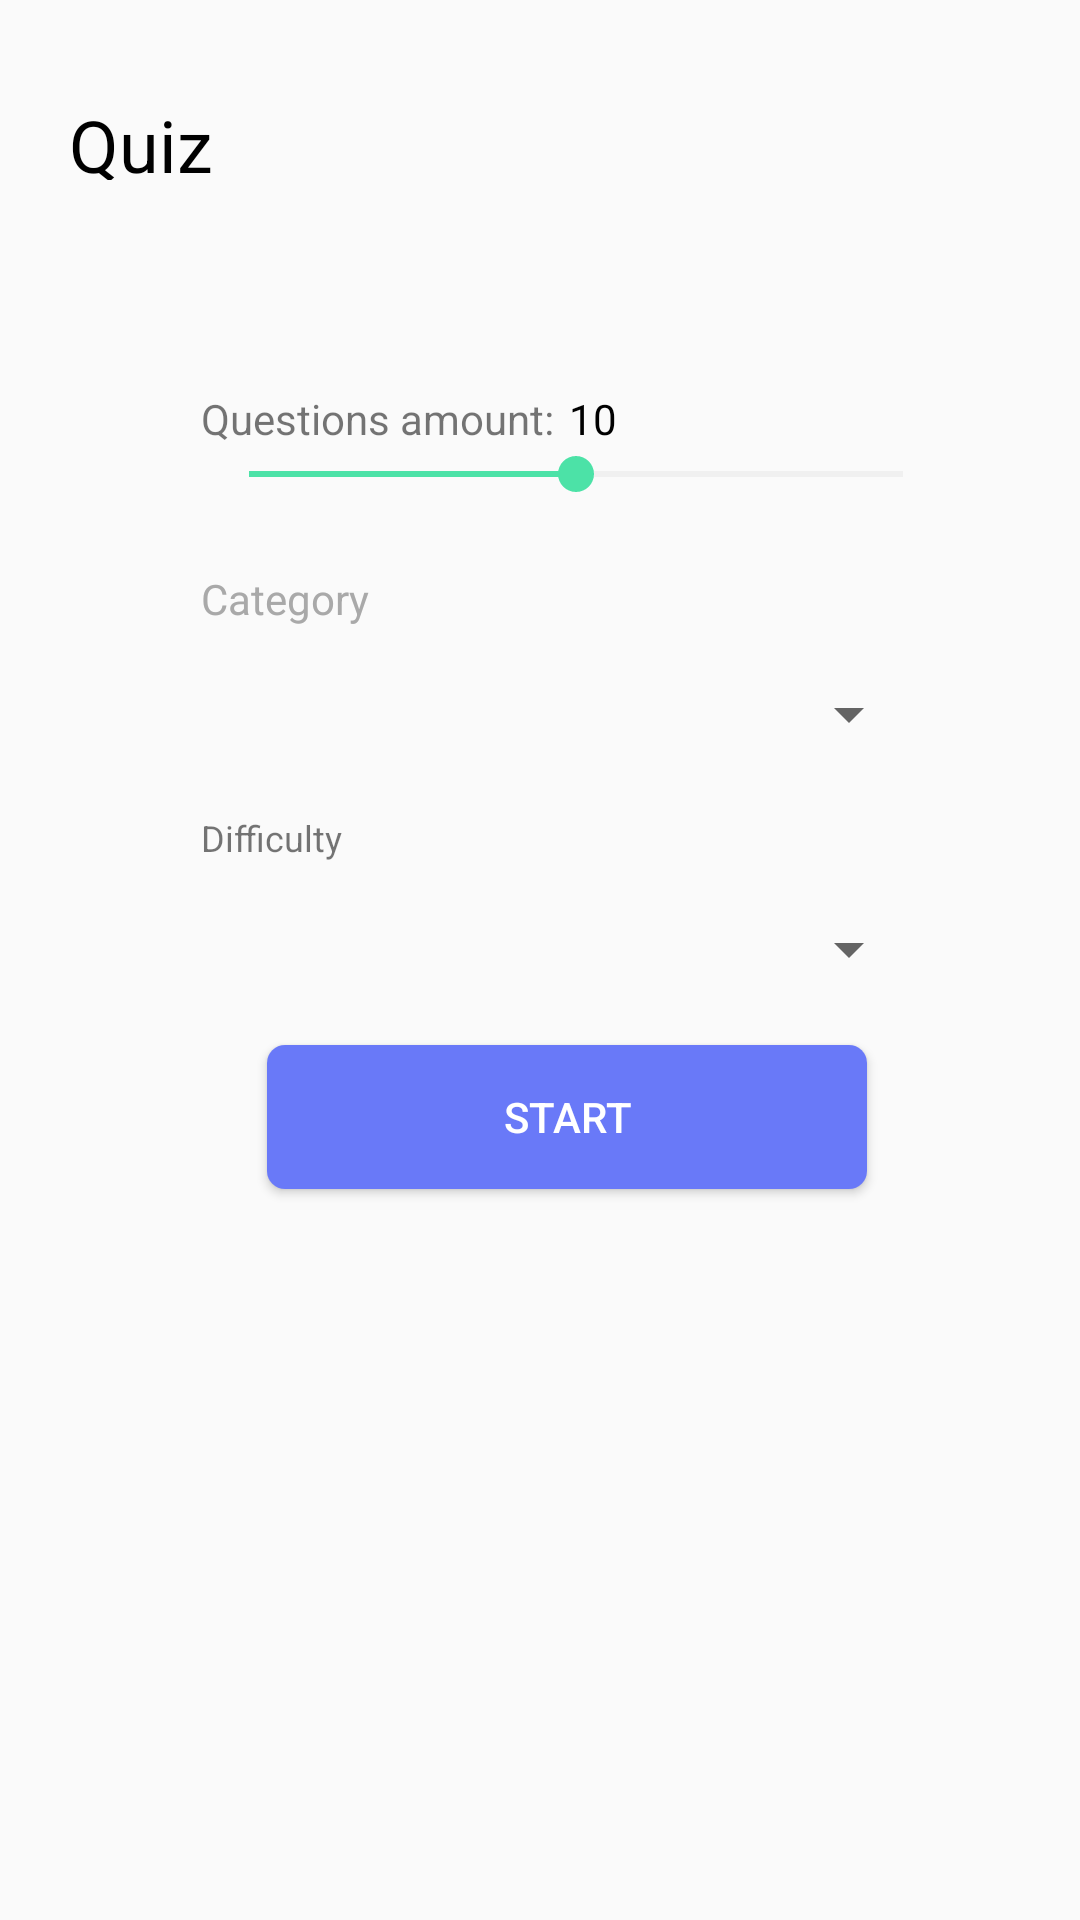

Produce the Android XML layout that renders to this screen, including the resource entries it uses.
<!-- AndroidManifest.xml: application theme AppTheme -->
<!-- res/layout/history_fragment.xml -->
<?xml version="1.0" encoding="utf-8"?>
<androidx.constraintlayout.widget.ConstraintLayout xmlns:android="http://schemas.android.com/apk/res/android"
    xmlns:tools="http://schemas.android.com/tools"
    android:layout_width="match_parent"
    android:layout_height="match_parent"
    xmlns:app="http://schemas.android.com/apk/res-auto"
    tools:context=".ui.fragments.History.HistoryFragment">

    <TextView
        android:id="@+id/quiz_tv"
        android:layout_width="wrap_content"
        android:layout_height="28dp"
        android:layout_marginTop="32dp"
        android:layout_marginLeft="23dp"
        app:layout_constraintLeft_toLeftOf="parent"
        app:layout_constraintTop_toTopOf="parent"
        android:text="Quiz"
        android:textSize="24dp"
        android:textColor="@android:color/black"/>

    <ImageView
        android:id="@+id/illustration_iv"
        android:layout_width="wrap_content"
        android:layout_height="wrap_content"
        app:layout_constraintTop_toTopOf="@id/quiz_tv"
        app:layout_constraintLeft_toLeftOf="parent"
        app:layout_constraintRight_toRightOf="parent"
        android:src="@drawable/ic_illustrations"
        android:layout_marginTop="54dp"/>

    <TextView
        android:id="@+id/question_tv"
        android:layout_width="wrap_content"
        android:layout_height="wrap_content"
        app:layout_constraintTop_toBottomOf="@id/illustration_iv"
        app:layout_constraintLeft_toLeftOf="parent"
        android:layout_marginLeft="67dp"
        android:layout_marginTop="44dp"
        android:paddingRight="5dp"
        android:text="Questions amount:"/>

    <TextView
        android:id="@+id/amount_tv"
        android:layout_width="wrap_content"
        android:layout_height="wrap_content"
        app:layout_constraintTop_toBottomOf="@id/illustration_iv"
        app:layout_constraintLeft_toRightOf="@id/question_tv"
        android:layout_marginTop="44dp"
        android:text="10"
        android:textColor="@android:color/black"/>

    <androidx.appcompat.widget.AppCompatSeekBar
        android:id="@+id/seekbar"
        android:layout_width="250dp"
        android:layout_height="wrap_content"
        app:layout_constraintTop_toBottomOf="@id/amount_tv"
        app:layout_constraintLeft_toLeftOf="parent"
        android:layout_marginLeft="67dp"
        android:max="10"
        android:progress="5"
        android:progressBackgroundTint="#D2CFCF"/>

    <TextView
        android:id="@+id/category_tv"
        android:layout_width="wrap_content"
        android:layout_height="wrap_content"
        android:layout_marginLeft="67dp"
        android:layout_marginTop="23dp"
        android:text="Category"
        android:textColor="#A9A9A9"
        app:layout_constraintLeft_toLeftOf="parent"
        app:layout_constraintTop_toBottomOf="@id/seekbar"/>

    <androidx.appcompat.widget.AppCompatSpinner
        android:id="@+id/spinner1"
        android:layout_width="240dp"
        android:layout_height="48dp"
        android:layout_marginLeft="67dp"
        android:layout_marginTop="5dp"
        android:entries="@array/spinner1"
        app:layout_constraintLeft_toLeftOf="parent"
        app:layout_constraintTop_toBottomOf="@id/category_tv" />

    <TextView
        android:id="@+id/difficulty_tv"
        android:layout_width="wrap_content"
        android:layout_height="wrap_content"
        android:layout_marginLeft="67dp"
        android:layout_marginTop="9dp"
        android:text="Difficulty"
        android:textSize="12sp"
        app:layout_constraintLeft_toLeftOf="parent"
        app:layout_constraintTop_toBottomOf="@id/spinner1" />

    <androidx.appcompat.widget.AppCompatSpinner
        android:id="@+id/spinner2"
        android:layout_width="240dp"
        android:layout_height="48dp"
        android:layout_marginLeft="67dp"
        android:layout_marginTop="5dp"
        android:entries="@array/spinner2"
        app:layout_constraintLeft_toLeftOf="parent"
        app:layout_constraintTop_toBottomOf="@id/difficulty_tv" />

    <Button
        android:id="@+id/btn_plus"
        android:layout_width="200dp"
        android:layout_height="wrap_content"
        android:layout_marginLeft="18dp"
        android:layout_marginTop="8dp"
        android:background="@drawable/start_btn"
        android:text="start"
        android:textColor="@android:color/white"
        app:layout_constraintLeft_toLeftOf="parent"
        app:layout_constraintRight_toRightOf="parent"
        app:layout_constraintTop_toBottomOf="@id/spinner2" />








</androidx.constraintlayout.widget.ConstraintLayout>
<!-- resources referenced by this layout -->
<resources>
  <string-array name="spinner1">spinner_1</string-array>
  <string-array name="spinner2">spinner_2</string-array>
  <!-- drawable start_btn (drawable) -->
  <?xml version="1.0" encoding="utf-8"?>
  <shape xmlns:android="http://schemas.android.com/apk/res/android">
  
      <solid android:color="#6979F8"/>
      <corners android:radius="6dp"/>
  
  </shape>
  <style name="AppTheme" parent="Theme.AppCompat.Light.NoActionBar">
          <item name="colorPrimary">#6200EE</item>
          <item name="colorPrimaryDark">#3700B3</item>
          <item name="colorAccent">#4CE2A7</item>
          <item name="correctA">#801F2041</item>
          <item name="questionTextColor">#1A051D</item>
          <item name="wrongAnswer">#FF4D4D</item>
          <item name="clicked">#6979F8</item>
          <item name="whiteText">#000000</item>
          <item name="pBar">#BE52F2</item>
          <item name="backgroundColor">#FFFF</item>
          <item name="color">#FF6581</item>
      </style>
</resources>
